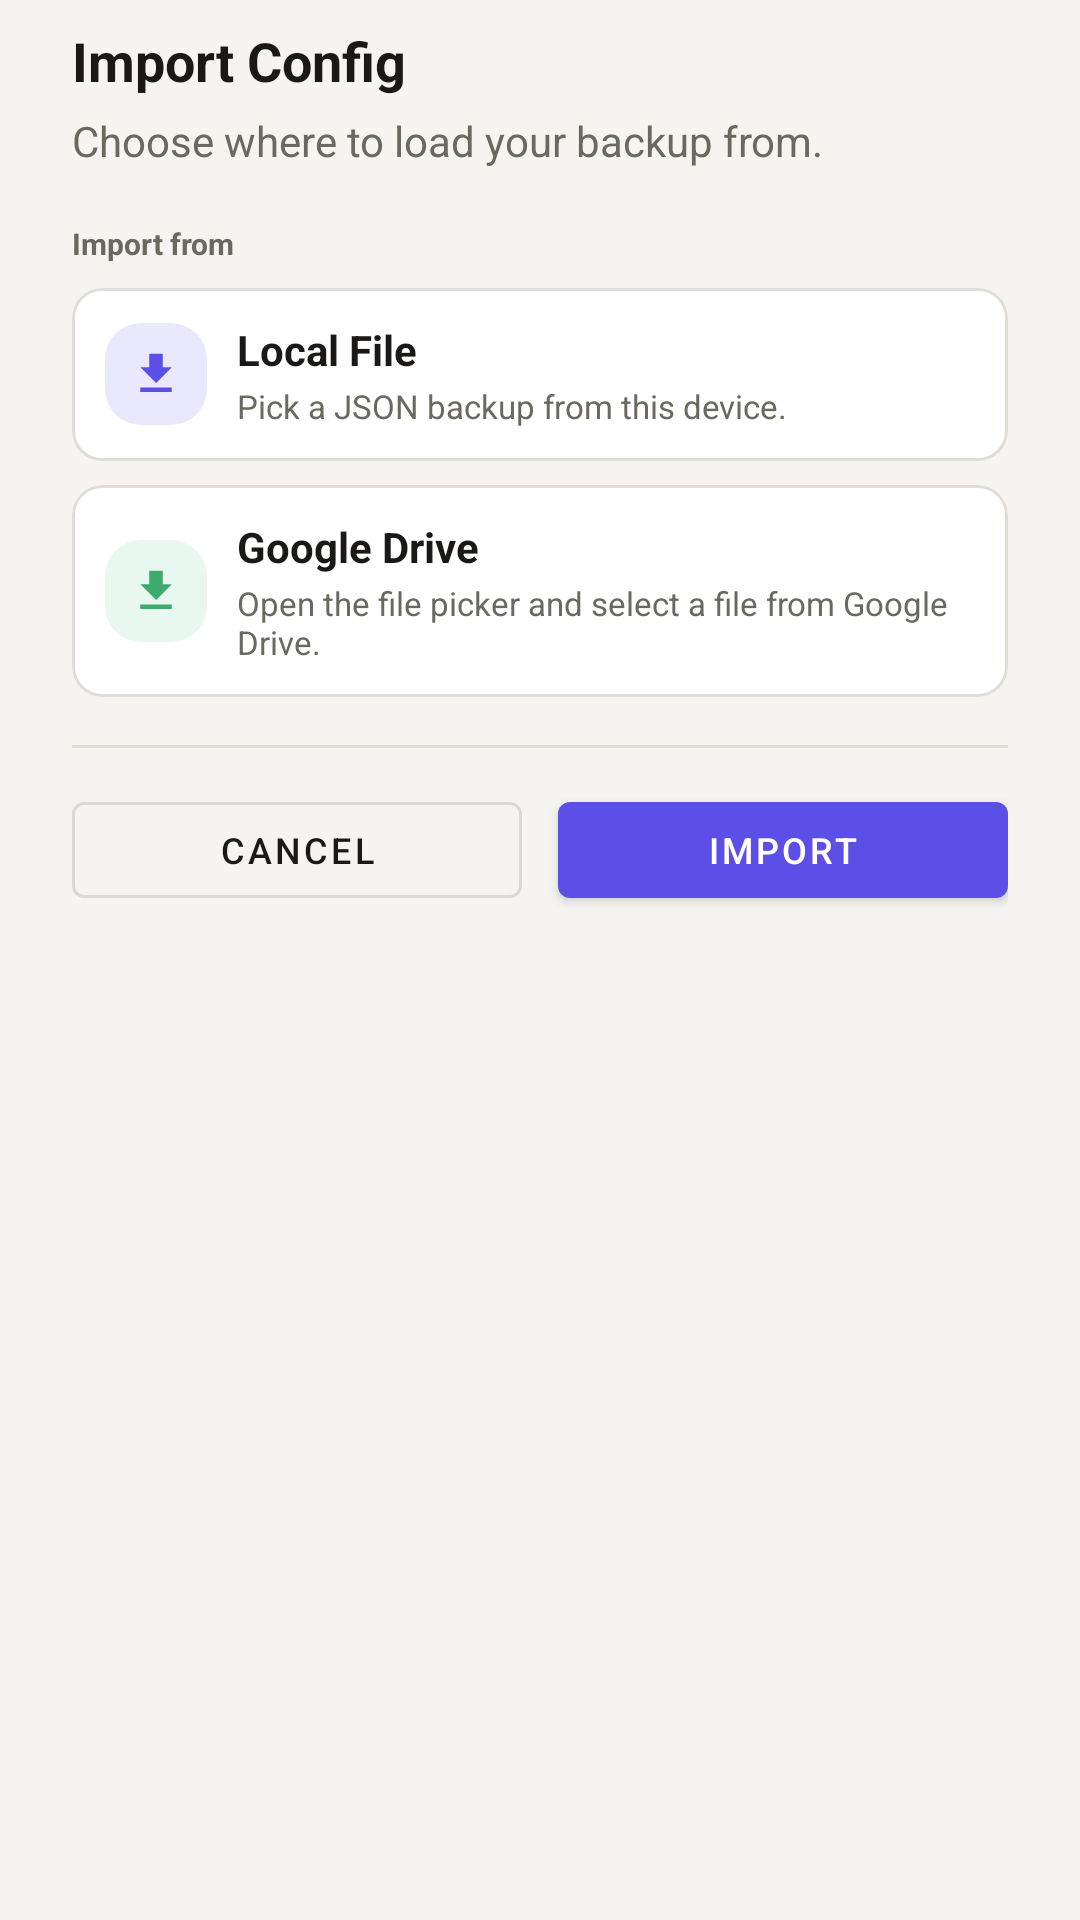

Reconstruct the res/layout file that produces this screen, plus the resources it refers to.
<!-- AndroidManifest.xml: application theme Theme.AutoClicker -->
<!-- res/layout/dialog_import_config.xml -->
<?xml version="1.0" encoding="utf-8"?>
<LinearLayout xmlns:android="http://schemas.android.com/apk/res/android"
    xmlns:app="http://schemas.android.com/apk/res-auto"
    xmlns:tools="http://schemas.android.com/tools"
    android:layout_width="match_parent"
    android:layout_height="wrap_content"
    android:orientation="vertical"
    android:paddingStart="24dp"
    android:paddingTop="8dp"
    android:paddingEnd="24dp"
    android:paddingBottom="24dp">

    <TextView
        android:layout_width="match_parent"
        android:layout_height="wrap_content"
        android:text="@string/import_configuration"
        android:textColor="@color/text_primary"
        android:textSize="18sp"
        android:textStyle="bold" />

    <TextView
        android:layout_width="match_parent"
        android:layout_height="wrap_content"
        android:layout_marginTop="5dp"
        android:layout_marginBottom="18dp"
        android:text="@string/import_configuration_desc"
        android:textColor="@color/text_secondary"
        android:textSize="14sp" />

    <TextView
        android:layout_width="match_parent"
        android:layout_height="wrap_content"
        android:layout_marginBottom="8dp"
        android:letterSpacing="0"
        android:text="@string/import_source"
        android:textColor="@color/text_secondary"
        android:textSize="10sp"
        android:textStyle="bold" />

    <com.google.android.material.card.MaterialCardView
        android:id="@+id/cardImportLocal"
        android:layout_width="match_parent"
        android:layout_height="wrap_content"
        android:layout_marginBottom="8dp"
        android:clickable="true"
        android:focusable="true"
        android:foreground="?attr/selectableItemBackground"
        app:cardBackgroundColor="@color/bg_card"
        app:cardCornerRadius="10dp"
        app:cardElevation="0dp"
        app:strokeColor="@color/color_outline"
        app:strokeWidth="1dp">

        <LinearLayout
            android:layout_width="match_parent"
            android:layout_height="wrap_content"
            android:gravity="center_vertical"
            android:orientation="horizontal"
            android:padding="11dp">

            <FrameLayout
                android:layout_width="34dp"
                android:layout_height="34dp"
                android:layout_marginEnd="10dp"
                android:background="@drawable/bg_dialog_icon_blue"
                android:padding="8dp">

                <ImageView
                    android:layout_width="match_parent"
                    android:layout_height="match_parent"
                    android:src="@drawable/ic_import"
                    app:tint="@color/color_accent" />
            </FrameLayout>

            <LinearLayout
                android:layout_width="0dp"
                android:layout_height="wrap_content"
                android:layout_weight="1"
                android:orientation="vertical">

                <TextView
                    android:layout_width="match_parent"
                    android:layout_height="wrap_content"
                    android:text="@string/import_from_local_file"
                    android:textColor="@color/text_primary"
                    android:textSize="14sp"
                    android:textStyle="bold" />

                <TextView
                    android:layout_width="match_parent"
                    android:layout_height="wrap_content"
                    android:layout_marginTop="2dp"
                    android:text="@string/import_from_local_file_desc"
                    android:textColor="@color/text_secondary"
                    android:textSize="11sp" />
            </LinearLayout>

            <ImageView
                android:id="@+id/ivImportLocalSelected"
                android:layout_width="20dp"
                android:layout_height="20dp"
                android:layout_marginStart="10dp"
                android:src="@drawable/ic_check_circle"
                android:visibility="gone"
                app:tint="@color/color_accent"
                tools:visibility="visible" />
        </LinearLayout>
    </com.google.android.material.card.MaterialCardView>

    <com.google.android.material.card.MaterialCardView
        android:id="@+id/cardImportDrive"
        android:layout_width="match_parent"
        android:layout_height="wrap_content"
        android:clickable="true"
        android:focusable="true"
        android:foreground="?attr/selectableItemBackground"
        app:cardBackgroundColor="@color/bg_card"
        app:cardCornerRadius="10dp"
        app:cardElevation="0dp"
        app:strokeColor="@color/color_outline"
        app:strokeWidth="1dp">

        <LinearLayout
            android:layout_width="match_parent"
            android:layout_height="wrap_content"
            android:gravity="center_vertical"
            android:orientation="horizontal"
            android:padding="11dp">

            <FrameLayout
                android:layout_width="34dp"
                android:layout_height="34dp"
                android:layout_marginEnd="10dp"
                android:background="@drawable/bg_dialog_icon_green"
                android:padding="8dp">

                <ImageView
                    android:layout_width="match_parent"
                    android:layout_height="match_parent"
                    android:src="@drawable/ic_import"
                    app:tint="@color/color_accent_green" />
            </FrameLayout>

            <LinearLayout
                android:layout_width="0dp"
                android:layout_height="wrap_content"
                android:layout_weight="1"
                android:orientation="vertical">

                <TextView
                    android:layout_width="match_parent"
                    android:layout_height="wrap_content"
                    android:text="@string/import_from_google_drive"
                    android:textColor="@color/text_primary"
                    android:textSize="14sp"
                    android:textStyle="bold" />

                <TextView
                    android:layout_width="match_parent"
                    android:layout_height="wrap_content"
                    android:layout_marginTop="2dp"
                    android:text="@string/import_from_google_drive_desc"
                    android:textColor="@color/text_secondary"
                    android:textSize="11sp" />
            </LinearLayout>

            <ImageView
                android:id="@+id/ivImportDriveSelected"
                android:layout_width="20dp"
                android:layout_height="20dp"
                android:layout_marginStart="10dp"
                android:src="@drawable/ic_check_circle"
                android:visibility="gone"
                app:tint="@color/color_accent"
                tools:visibility="visible" />
        </LinearLayout>
    </com.google.android.material.card.MaterialCardView>

    <View
        android:layout_width="match_parent"
        android:layout_height="1dp"
        android:layout_marginTop="16dp"
        android:background="@color/color_outline" />

    <LinearLayout
        android:layout_width="match_parent"
        android:layout_height="wrap_content"
        android:layout_marginTop="12dp"
        android:gravity="center_vertical"
        android:orientation="horizontal">

        <com.google.android.material.button.MaterialButton
            android:id="@+id/btnCancelImport"
            style="@style/Widget.MaterialComponents.Button.OutlinedButton"
            android:layout_width="0dp"
            android:layout_height="44dp"
            android:layout_marginEnd="6dp"
            android:layout_weight="1"
            android:text="@string/cancel"
            android:textColor="@color/text_primary"
            android:textSize="12sp" />

        <com.google.android.material.button.MaterialButton
            android:id="@+id/btnImportConfiguration"
            android:layout_width="0dp"
            android:layout_height="44dp"
            android:layout_marginStart="6dp"
            android:layout_weight="1"
            android:text="@string/import_config"
            android:textSize="12sp" />
    </LinearLayout>

</LinearLayout>
<!-- resources referenced by this layout -->
<resources>
  <color name="bg_card">@color/surface</color>
  <color name="color_accent">@color/accent</color>
  <color name="color_accent_green">@color/green</color>
  <color name="color_outline">@color/border</color>
  <color name="text_primary">#1A1917</color>
  <color name="text_secondary">#6B6860</color>
  <!-- drawable bg_dialog_icon_blue (drawable) -->
  <?xml version="1.0" encoding="utf-8"?>
  <shape xmlns:android="http://schemas.android.com/apk/res/android"
      android:shape="rectangle">
      <solid android:color="@color/color_accent_container" />
      <corners android:radius="12dp" />
  </shape>
  <!-- drawable bg_dialog_icon_green (drawable) -->
  <?xml version="1.0" encoding="utf-8"?>
  <shape xmlns:android="http://schemas.android.com/apk/res/android"
      android:shape="rectangle">
      <solid android:color="@color/color_accent_green_container" />
      <corners android:radius="12dp" />
  </shape>
  <!-- drawable ic_check_circle (drawable) -->
  <?xml version="1.0" encoding="utf-8"?>
  <vector xmlns:android="http://schemas.android.com/apk/res/android"
      android:width="24dp"
      android:height="24dp"
      android:viewportWidth="24"
      android:viewportHeight="24">
      <path
          android:fillColor="#FFFFFFFF"
          android:pathData="M12,2a10,10 0,1 0,0.01 0zM10.2,15.8 6.9,12.5 8.3,11.1 10.2,13 15.7,7.5 17.1,8.9z" />
  </vector>
  <!-- drawable ic_import (drawable) -->
  <?xml version="1.0" encoding="utf-8"?>
  <vector xmlns:android="http://schemas.android.com/apk/res/android"
      android:width="24dp"
      android:height="24dp"
      android:viewportWidth="24"
      android:viewportHeight="24">
      
      <path
          android:fillColor="#FFFFFFFF"
          android:pathData="M19,9h-4V3H9v6H5l7,7 7,-7zM5,18v2h14v-2H5z" />
  </vector>
  <string name="cancel">Cancel</string>
  <string name="import_config">Import</string>
  <string name="import_configuration">Import Config</string>
  <string name="import_configuration_desc">Choose where to load your backup from.</string>
  <string name="import_from_google_drive">Google Drive</string>
  <string name="import_from_google_drive_desc">Open the file picker and select a file from Google Drive.</string>
  <string name="import_from_local_file">Local File</string>
  <string name="import_from_local_file_desc">Pick a JSON backup from this device.</string>
  <string name="import_source">Import from</string>
  <color name="surface">#FFFFFF</color>
  <color name="accent">#5B4FE8</color>
  <color name="green">#3DAA6E</color>
  <color name="border">#E0DDD8</color>
  <color name="color_accent_container">@color/accent_light</color>
  <color name="color_accent_green_container">@color/green_light</color>
  <color name="color_accent_variant">@color/accent_mid</color>
  <color name="white">#FFFFFFFF</color>
  <color name="bg_primary">@color/bg</color>
  <color name="bg_surface">@color/surface</color>
  <color name="color_error">@color/danger</color>
  <color name="accent_light">#EAE8FD</color>
  <color name="green_light">#E8F7EF</color>
  <color name="accent_mid">#8B82F0</color>
  <color name="bg">#F5F4F0</color>
  <color name="danger">#E05252</color>
</resources>
